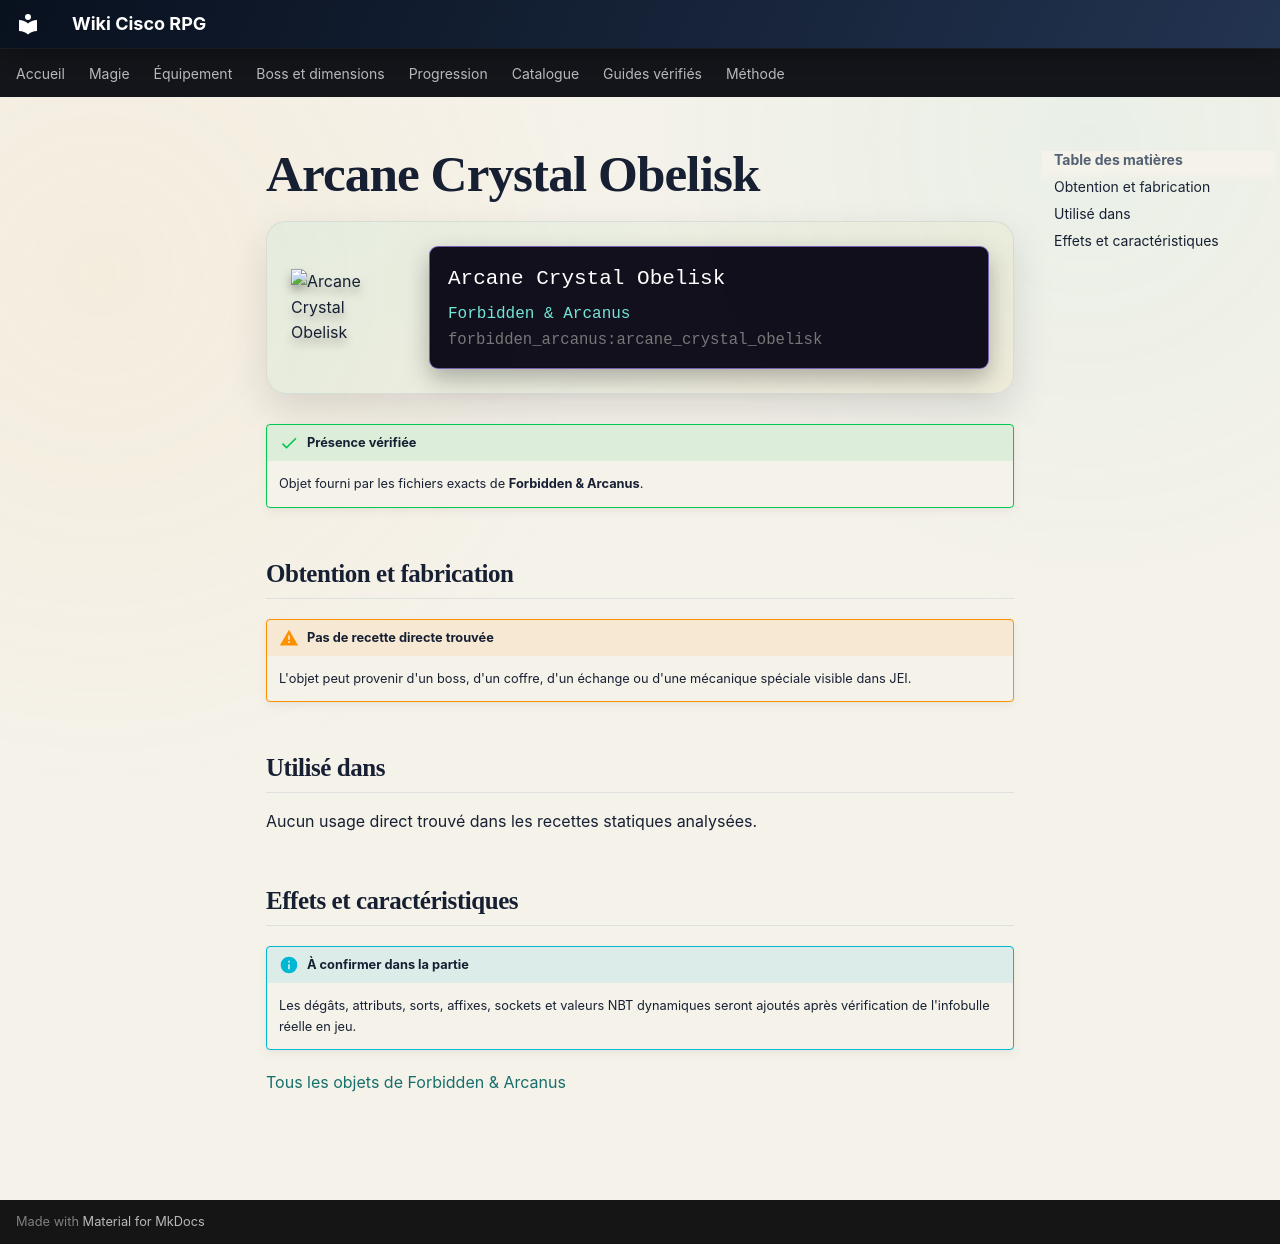

repository: Kloups-Dev/wiki-cisco-rpg · page: catalogue/objets/forbidden_arcanus/arcane_crystal_obelisk/index.html · generator: mkdocs

# Arcane Crystal Obelisk

<div class="mc-item-showcase">
<img class="mc-item-icon" src="../../../../assets/generated/items/forbidden_arcanus/arcane_crystal_obelisk.png" alt="Arcane Crystal Obelisk">
<div class="mc-tooltip-card">
<div class="mc-tooltip-card__name">Arcane Crystal Obelisk</div>
<div class="mc-tooltip-card__mod">Forbidden &amp; Arcanus</div>
<div class="mc-tooltip-card__id">forbidden_arcanus:arcane_crystal_obelisk</div>
</div>
</div>

!!! success "Présence vérifiée"
    Objet fourni par les fichiers exacts de **Forbidden & Arcanus**.

## Obtention et fabrication

!!! warning "Pas de recette directe trouvée"
    L'objet peut provenir d'un boss, d'un coffre, d'un échange ou d'une mécanique spéciale visible dans JEI.

## Utilisé dans

Aucun usage direct trouvé dans les recettes statiques analysées.

## Effets et caractéristiques

!!! info "À confirmer dans la partie"
    Les dégâts, attributs, sorts, affixes, sockets et valeurs NBT dynamiques seront ajoutés après vérification de l'infobulle réelle en jeu.

[Tous les objets de Forbidden & Arcanus](../../../contenu/forbidden-arcanus.md)
